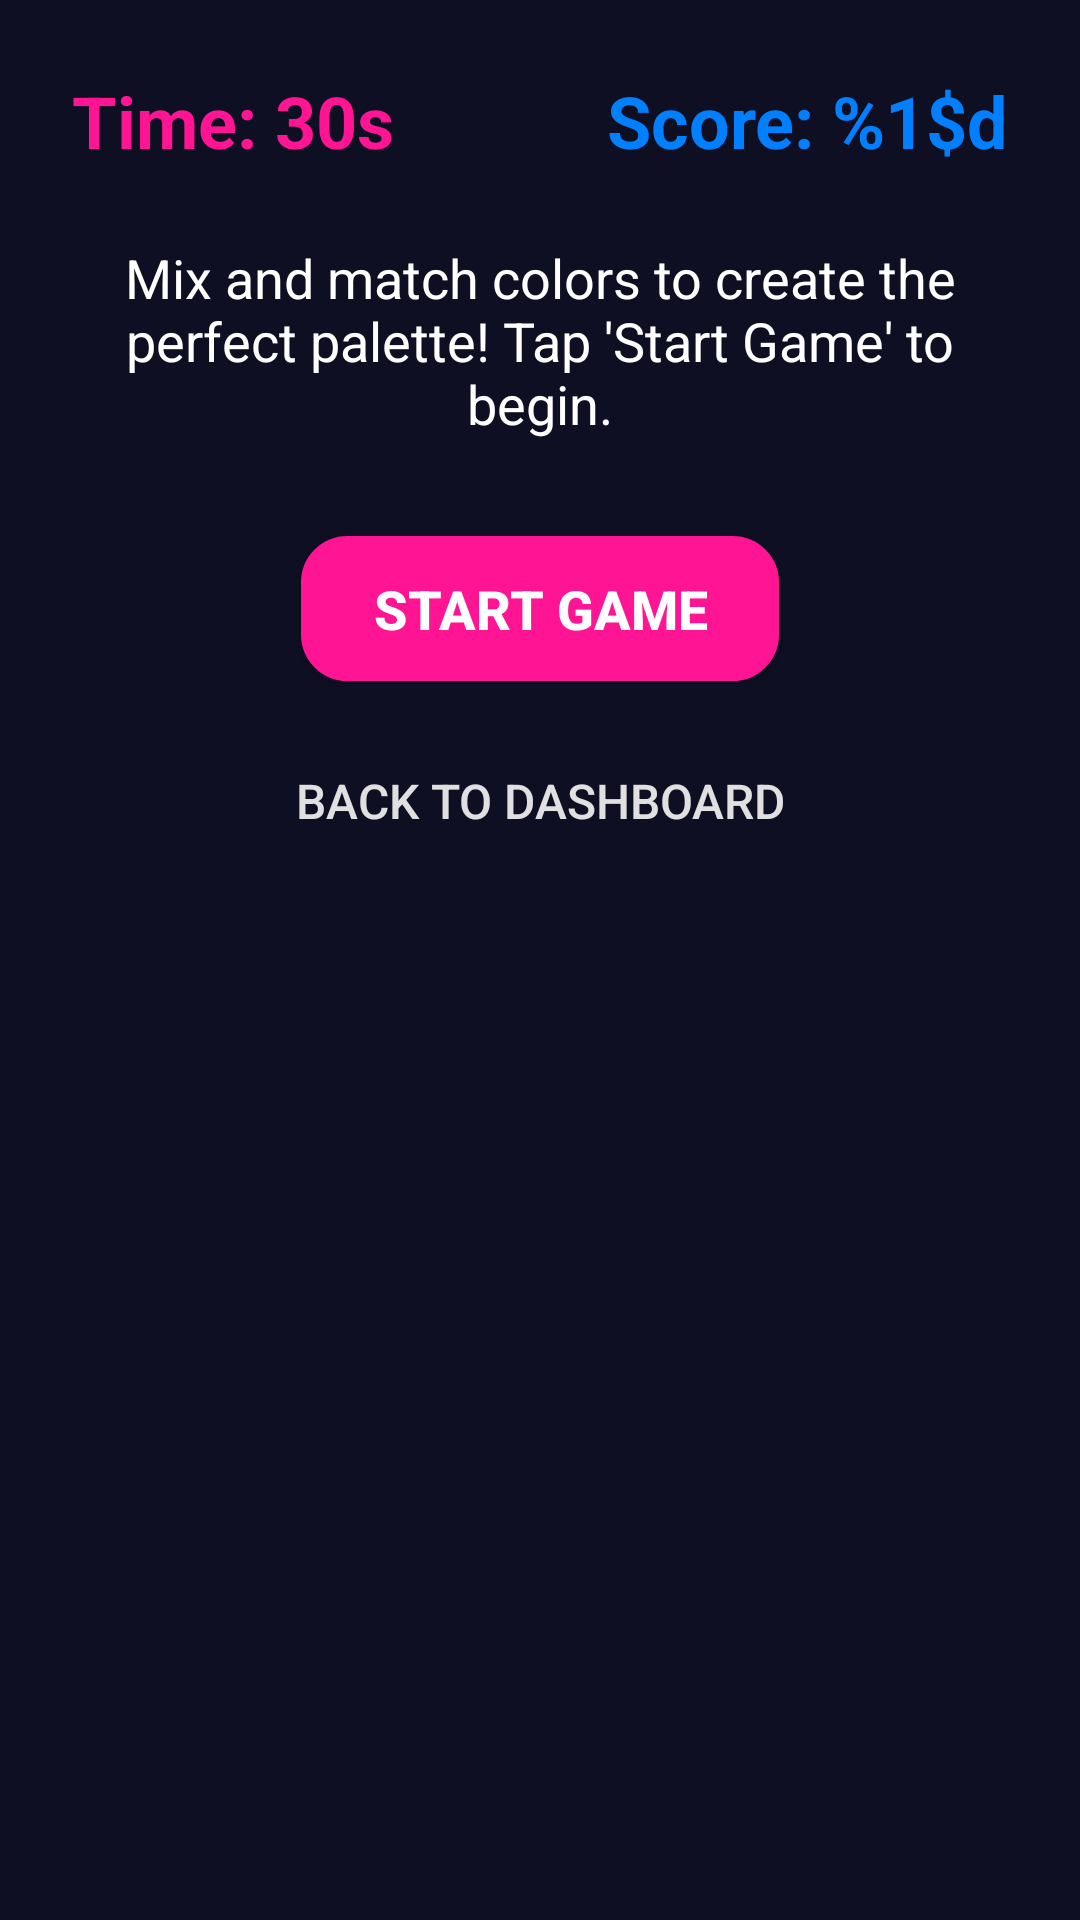

Produce the Android XML layout that renders to this screen, including the resource entries it uses.
<!-- AndroidManifest.xml: application theme Theme.NextStep -->
<!-- res/layout/activity_color_palette_mixer.xml -->
<?xml version="1.0" encoding="utf-8"?>
<ScrollView xmlns:android="http://schemas.android.com/apk/res/android"
    android:layout_width="match_parent"
    android:layout_height="match_parent"
    android:fillViewport="true"
    android:background="@color/dark_background_primary"
    android:padding="24dp">

    <LinearLayout
        android:layout_width="match_parent"
        android:layout_height="wrap_content"
        android:orientation="vertical"
        android:gravity="center_horizontal">

        
        <LinearLayout
            android:layout_width="match_parent"
            android:layout_height="wrap_content"
            android:orientation="horizontal"
            android:gravity="center_vertical"
            android:layout_marginBottom="24dp">

            <TextView
                android:id="@+id/tvTimer"
                android:layout_width="0dp"
                android:layout_height="wrap_content"
                android:layout_weight="1"
                android:text="@string/timer_placeholder"
                android:textSize="24sp"
                android:textColor="@color/neon_pink"
                android:textStyle="bold"
                android:gravity="start" />

            <TextView
                android:id="@+id/tvScore"
                android:layout_width="0dp"
                android:layout_height="wrap_content"
                android:layout_weight="1"
                android:text="@string/score_placeholder"
                android:textSize="24sp"
                android:textColor="@color/neon_blue"
                android:textStyle="bold"
                android:gravity="end" />
        </LinearLayout>

        
        <TextView
            android:id="@+id/tvInstructions"
            android:layout_width="match_parent"
            android:layout_height="wrap_content"
            android:text="@string/instructions_color_palette_mixer"
            android:textSize="18sp"
            android:textColor="@color/text_light"
            android:textAlignment="center"
            android:layout_marginBottom="32dp" />

        
        <TextView
            android:id="@+id/tvFeedback"
            android:layout_width="match_parent"
            android:layout_height="wrap_content"
            android:text=""
            android:textSize="22sp"
            android:textColor="@color/error_red"
            android:textStyle="bold"
            android:textAlignment="center"
            android:layout_marginBottom="24dp"
            android:visibility="gone" />

        
        <LinearLayout
            android:id="@+id/llChallengeContent"
            android:layout_width="match_parent"
            android:layout_height="wrap_content"
            android:orientation="vertical"
            android:gravity="center_horizontal"
            android:background="@drawable/rounded_card_background"
            android:padding="16dp"
            android:layout_marginBottom="32dp"
            android:visibility="gone">

            <TextView
                android:id="@+id/tvDescription"
                android:layout_width="match_parent"
                android:layout_height="wrap_content"
                android:text="@string/palette_challenge_description"
                android:textSize="18sp"
                android:textStyle="bold"
                android:textColor="@color/accent_blue"
                android:layout_marginBottom="8dp"/>

            <TextView
                android:layout_width="match_parent"
                android:layout_height="wrap_content"
                android:text="@string/base_colors"
                android:textSize="16sp"
                android:textColor="@color/text_medium"
                android:layout_marginBottom="8dp" />

            <LinearLayout
                android:id="@+id/llBaseColorsContainer"
                android:layout_width="match_parent"
                android:layout_height="wrap_content"
                android:orientation="horizontal"
                android:gravity="center_horizontal"
                android:layout_marginBottom="16dp" >
                
            </LinearLayout>

            <TextView
                android:layout_width="match_parent"
                android:layout_height="wrap_content"
                android:text="@string/choose_best_matching_palette"
                android:textSize="16sp"
                android:textStyle="italic"
                android:textColor="@color/text_light"
                android:layout_marginBottom="12dp" />

            <LinearLayout
                android:id="@+id/llOptionsContainer"
                android:layout_width="match_parent"
                android:layout_height="wrap_content"
                android:orientation="vertical">
                
            </LinearLayout>

        </LinearLayout>

        
        <Button
            android:id="@+id/btnStartGame"
            android:layout_width="wrap_content"
            android:layout_height="wrap_content"
            android:text="@string/start_game"
            android:textColor="@color/button_text_light"
            android:textSize="18sp"
            android:textStyle="bold"
            android:paddingVertical="12dp"
            android:paddingHorizontal="24dp"
            android:background="@drawable/rounded_button_background"
            android:backgroundTint="@color/neon_pink"
            android:layout_marginBottom="16dp" />

        <Button
            android:id="@+id/btnBackToDashboard"
            android:layout_width="wrap_content"
            android:layout_height="wrap_content"
            android:text="@string/back_to_dashboard"
            android:textColor="@color/text_medium"
            android:textSize="16sp"
            android:background="@android:color/transparent"
            android:padding="8dp" />

    </LinearLayout>
</ScrollView>
<!-- resources referenced by this layout -->
<resources>
  <color name="accent_blue">#FF1493</color>
  <color name="button_text_light">#FFFFFF</color>
  <color name="dark_background_primary">#0F0F23</color>
  <color name="error_red">#FF073A</color>
  <color name="neon_blue">#0080FF</color>
  <color name="neon_pink">#FF1493</color>
  <color name="text_light">#FFFFFF</color>
  <color name="text_medium">#E0E0E0</color>
  <!-- drawable rounded_button_background (drawable) -->
  <?xml version="1.0" encoding="utf-8"?>
  <selector xmlns:android="http://schemas.android.com/apk/res/android">
      <item android:state_pressed="true">
          <shape android:shape="rectangle">
              <solid android:color="#BF40BF" />
              <corners android:radius="15dp" />
              <stroke android:width="2dp" android:color="#FF1493" />
          </shape>
      </item>
      <item>
          <shape android:shape="rectangle">
              <solid android:color="#FF1493" />
              <corners android:radius="15dp" />
              <stroke android:width="1dp" android:color="#BF40BF" />
          </shape>
      </item>
  </selector>
  <!-- drawable rounded_card_background (drawable) -->
  <?xml version="1.0" encoding="utf-8"?>
  <shape xmlns:android="http://schemas.android.com/apk/res/android">
      <solid android:color="@color/dark_background_secondary" /> 
      <corners android:radius="16dp" /> 
      <padding
          android:left="8dp"
          android:top="8dp"
          android:right="8dp"
          android:bottom="8dp" />
  </shape>
  <string name="back_to_dashboard">Back to Dashboard</string>
  <string name="base_colors">Base Colors:</string>
  <string name="choose_best_matching_palette">Choose the best matching palette:</string>
  <string name="instructions_color_palette_mixer">Mix and match colors to create the perfect palette! Tap \'Start Game\' to begin.</string>
  <string name="palette_challenge_description">[Palette Challenge Description]</string>
  <string name="score_placeholder">Score: %1$d</string>
  <string name="start_game">Start Game</string>
  <string name="timer_placeholder">Time: 30s</string>
  <style name="Theme.NextStep" parent="Theme.MaterialComponents.DayNight.NoActionBar">
          <item name="colorPrimary">@color/neon_pink</item>
          <item name="colorPrimaryVariant">@color/primary_dark</item>
          <item name="colorOnPrimary">@color/text_primary</item>
          <item name="colorSecondary">@color/neon_purple</item>
          <item name="colorAccent">@color/neon_purple</item>
  
          
          
  
          
          <item name="android:statusBarColor">@android:color/transparent</item>
  
          <item name="android:colorBackground">@color/background_primary</item>
          <item name="colorSurface">@color/background_secondary</item>
          <item name="colorOnBackground">@color/text_primary</item>
          <item name="colorOnSurface">@color/text_primary</item>
  
          <item name="android:navigationBarColor">@color/background_primary</item>
  
          <item name="android:windowLightStatusBar">false</item>
          <item name="android:textColorPrimary">@color/text_primary</item>
          <item name="android:textColorSecondary">@color/text_secondary</item>
          <item name="android:windowBackground">@color/background_primary</item>
      </style>
  <color name="dark_background_secondary">#1A0D2E</color>
  <color name="primary_dark">#1A0D2E</color>
  <color name="text_primary">#FFFFFF</color>
  <color name="neon_purple">#BF40BF</color>
  <color name="background_primary">#0F0F23</color>
  <color name="background_secondary">#1A0D2E</color>
  <color name="text_secondary">#E0E0E0</color>
</resources>
